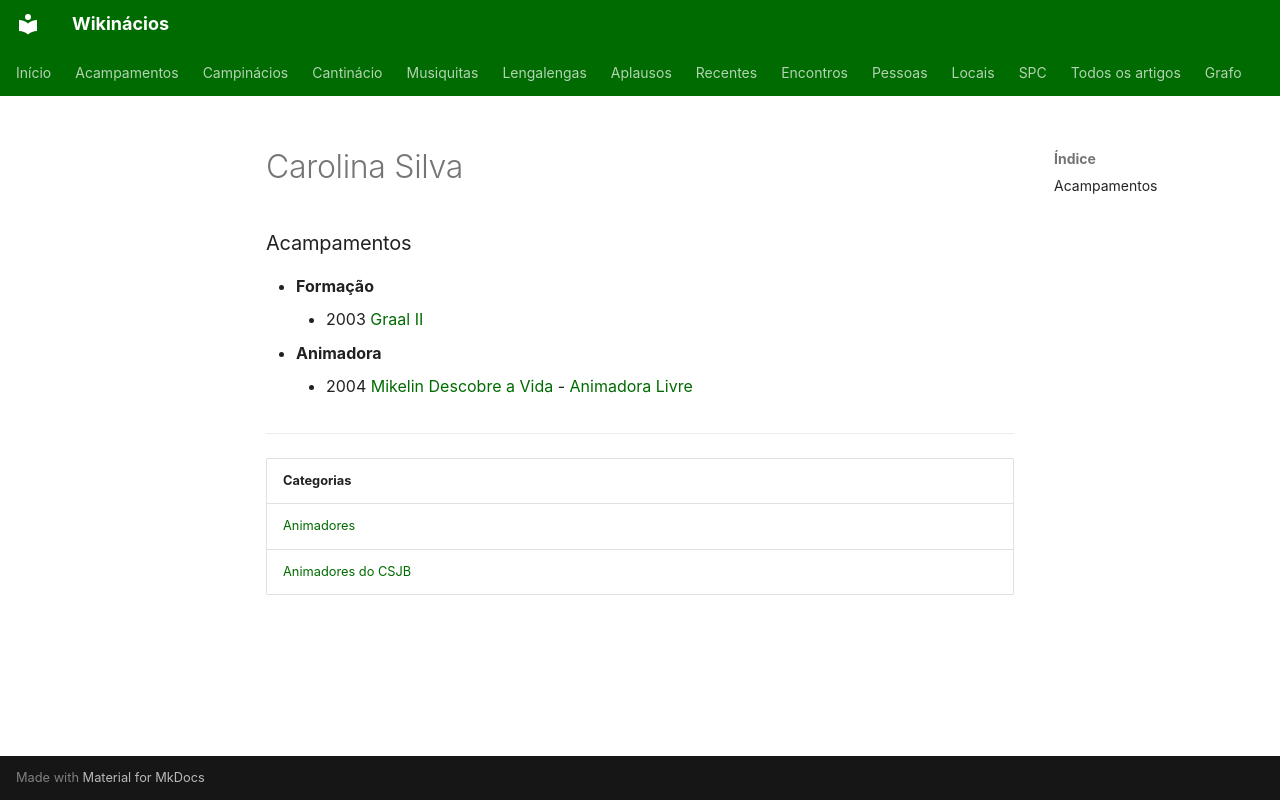

repository: neteinstein/Campinacios · page: Pessoas/C/Carolina Silva.html · generator: mkdocs

# Carolina Silva

### Acampamentos

- **Formação**
    - 2003 [Graal II](../../Acampamentos/2003/Graal%20II.md)
- **Animadora**
    - 2004 [Mikelin Descobre a Vida](../../Acampamentos/2004/Mikelin%20Descobre%20a%20Vida.md) - [Animadora Livre](../../Cargos/Animador%20Livre.md)

---

| Categorias |
| --- |
| [Animadores](../../Categorias/Animadores.md) |
| [Animadores do CSJB](../../Categorias/Animadores%20do%20CSJB.md) |
